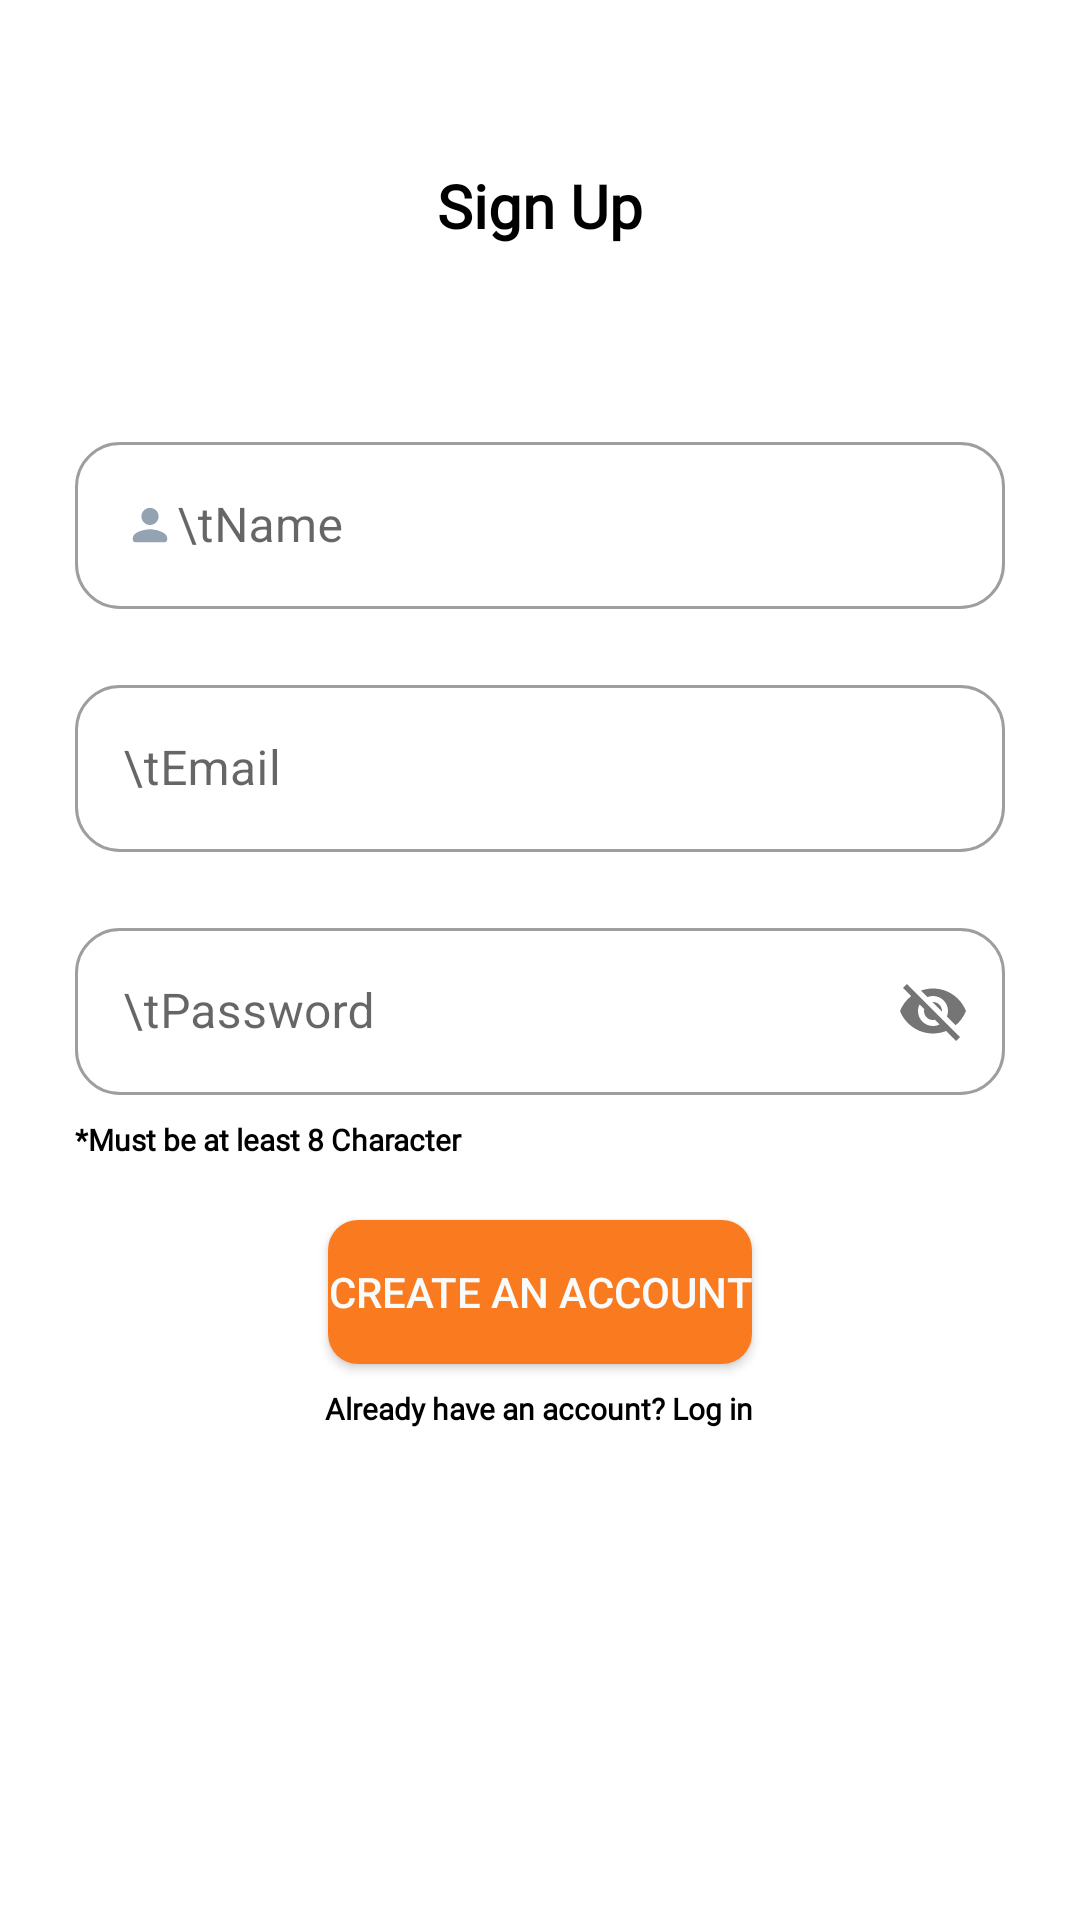

The Android layout XML behind this screen, and the referenced resources:
<!-- AndroidManifest.xml: application theme Theme.CourierTracker -->
<!-- res/layout/activity_sign_up.xml -->
<?xml version="1.0" encoding="utf-8"?>
<androidx.constraintlayout.widget.ConstraintLayout
    xmlns:android="http://schemas.android.com/apk/res/android"
    xmlns:tools="http://schemas.android.com/tools"
    android:layout_width="match_parent"
    android:layout_height="match_parent"
    xmlns:app="http://schemas.android.com/apk/res-auto"
    tools:context=".Activity.SignUp">



    <ScrollView
        android:layout_width="match_parent"
        android:layout_height="match_parent">

        <LinearLayout
            android:layout_width="match_parent"
            android:layout_height="wrap_content"
            android:orientation="vertical">

            <TextView
                android:layout_width="wrap_content"
                android:layout_height="wrap_content"
                android:text="Sign Up"
                android:textSize="20sp"
                android:fontFamily="@font/roboto"
                android:textAlignment="center"
                android:textColor="@color/black"
                android:textStyle="bold"
                android:layout_gravity="center"
                android:layout_marginTop="55dp"
                android:gravity="center_horizontal" />


            <com.google.android.material.textfield.TextInputLayout
                android:id="@+id/txtInputNameLayout"
                style="@style/Widget.MaterialComponents.TextInputLayout.OutlinedBox"
                android:layout_width="match_parent"
                android:layout_height="wrap_content"
                android:layout_marginStart="25dp"
                android:layout_marginEnd="25dp"
                android:layout_marginTop="60dp"
                app:boxCornerRadiusBottomEnd="15dp"
                app:boxCornerRadiusBottomStart="15dp"
                app:boxCornerRadiusTopEnd="15dp"
                app:boxCornerRadiusTopStart="15dp"
                android:layout_marginLeft="25dp">

                <EditText
                    android:id="@+id/etNameSignUp"
                    android:layout_width="match_parent"
                    android:layout_height="wrap_content"
                    android:hint="\tName"
                    android:drawableLeft="@drawable/ic_person_login"
                     />

            </com.google.android.material.textfield.TextInputLayout>




            <com.google.android.material.textfield.TextInputLayout
                android:id="@+id/textInputEmailLayout"
                style="@style/Widget.MaterialComponents.TextInputLayout.OutlinedBox"
                android:layout_width="match_parent"
                android:layout_height="wrap_content"
                android:layout_marginStart="25dp"
                android:layout_marginEnd="25dp"
                android:layout_marginTop="20dp"
                app:boxCornerRadiusBottomEnd="15dp"
                app:boxCornerRadiusBottomStart="15dp"
                app:boxCornerRadiusTopEnd="15dp"
                app:boxCornerRadiusTopStart="15dp"
                android:layout_marginLeft="25dp">

                <EditText
                    android:id="@+id/etEmailSignUp"
                    android:layout_width="match_parent"
                    android:layout_height="wrap_content"
                    android:hint="\tEmail"
                    android:drawableLeft="@drawable/ic_baseline_mail_24"
                    />

            </com.google.android.material.textfield.TextInputLayout>



            <com.google.android.material.textfield.TextInputLayout
                android:id="@+id/textInputPasswordLayout"
                style="@style/Widget.MaterialComponents.TextInputLayout.OutlinedBox"
                android:layout_width="match_parent"
                android:layout_height="wrap_content"
                app:passwordToggleEnabled="true"
                android:layout_marginStart="25dp"
                android:layout_marginEnd="25dp"
                android:layout_marginTop="20dp"
                app:boxCornerRadiusBottomEnd="15dp"
                app:boxCornerRadiusBottomStart="15dp"
                app:boxCornerRadiusTopEnd="15dp"
                app:boxCornerRadiusTopStart="15dp"
                android:layout_marginLeft="25dp">

                <EditText
                    android:id="@+id/etPasswordSignUp"
                    android:layout_width="match_parent"
                    android:layout_height="wrap_content"
                    android:hint="\tPassword"
                  />



            </com.google.android.material.textfield.TextInputLayout>


            <TextView
                android:layout_width="wrap_content"
                android:layout_height="wrap_content"
                android:text="*Must be at least 8 Character"
                android:textSize="10sp"
                android:fontFamily="@font/roboto"
                android:textColor="@color/black"
                android:textStyle="bold"
                android:layout_marginStart="25dp"
                android:layout_marginTop="8dp"
                android:layout_marginLeft="150dp" />



            <Button
                android:id="@+id/btnSignUp"
                android:layout_width="wrap_content"
                android:layout_height="wrap_content"
                android:background="@drawable/bg_button"
                app:backgroundTint="@null"
                android:text="Create an account"
                android:textColor="#F8FBFB"
                android:layout_marginTop="20dp"
                android:layout_gravity="center"
                app:layout_constraintBottom_toBottomOf="@id/ITLorderId"
                />


            <TextView
                android:id="@+id/tvGotoLoginPage"
                android:layout_width="wrap_content"
                android:layout_height="wrap_content"
                android:text="Already have an account? Log in"
                android:textSize="10sp"
                android:fontFamily="@font/roboto"
                android:textColor="@color/black"
                android:textStyle="bold"
                android:layout_gravity="center"
                android:layout_marginTop="8dp" />


            <com.github.ybq.android.spinkit.SpinKitView
                xmlns:app="http://schemas.android.com/apk/res-auto"
                android:id="@+id/spin_kit_signup"
                style="@style/SpinKitView.Large.Circle"
                android:layout_width="wrap_content"
                android:layout_height="wrap_content"
                android:layout_gravity="center"
                android:visibility="gone"
                app:SpinKit_Color="@color/orangeAppColour" />


        </LinearLayout>
    </ScrollView>

</androidx.constraintlayout.widget.ConstraintLayout>
<!-- resources referenced by this layout -->
<resources>
  <color name="black">#FF000000</color>
  <color name="orangeAppColour">#FA7B1F</color>
  <!-- drawable bg_button (drawable-v24) -->
  <?xml version="1.0" encoding="utf-8"?>
  <selector xmlns:android="http://schemas.android.com/apk/res/android">
      <item>
  
          <shape>
              <corners android:radius="10sp"/>
  
              <gradient
  
                  android:startColor="@color/orangeAppColour"
                  android:centerColor="@color/orangeAppColour"
                  android:endColor="@color/orangeAppColour">
  
              </gradient>
  
          </shape>
  
      </item>
  
  </selector>
  <!-- drawable ic_person_login (drawable) -->
  <vector xmlns:android="http://schemas.android.com/apk/res/android"
      android:width="18dp"
      android:height="18dp"
      android:viewportWidth="18"
      android:viewportHeight="18">
    <path
        android:pathData="M11.8571,6.1428C11.8571,7.7214 10.5785,8.9999 8.9999,8.9999C7.4214,8.9999 6.1428,7.7214 6.1428,6.1428C6.1428,4.5642 7.4214,3.2856 8.9999,3.2856C10.5785,3.2856 11.8571,4.5642 11.8571,6.1428ZM3.2856,13.2856C3.2856,11.3856 7.0928,10.4285 8.9999,10.4285C10.9071,10.4285 14.7142,11.3856 14.7142,13.2856V13.9999C14.7142,14.3928 14.3928,14.7142 13.9999,14.7142H3.9999C3.6071,14.7142 3.2856,14.3928 3.2856,13.9999V13.2856Z"
        android:fillColor="#94A3B1"
        android:fillType="evenOdd"/>
  </vector>
  <style name="Theme.CourierTracker" parent="Theme.MaterialComponents.Light.NoActionBar">
          
          <item name="colorPrimary">@color/orangeAppColour</item>
          <item name="colorPrimaryVariant">@color/orangeAppColour</item>
          <item name="colorOnPrimary">@color/white</item>
          
          <item name="colorSecondary">@color/teal_200</item>
          <item name="colorSecondaryVariant">@color/teal_700</item>
          <item name="colorOnSecondary">@color/black</item>
          
          <item name="android:statusBarColor" tools:targetApi="l">?attr/colorPrimaryVariant</item>
          
      </style>
  <color name="white">#FFFFFFFF</color>
  <color name="teal_200">#FF03DAC5</color>
  <color name="teal_700">#FF018786</color>
</resources>
